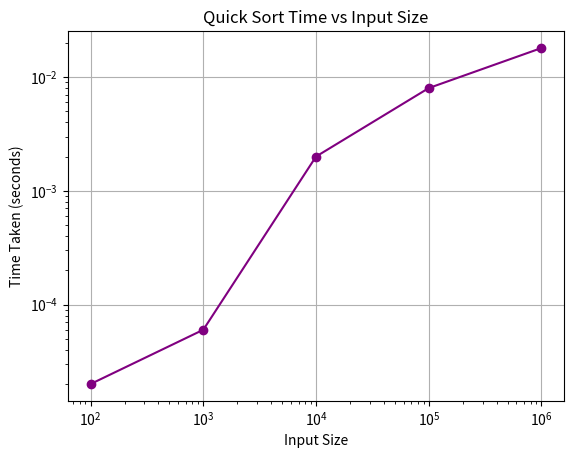

Generate this figure with matplotlib:
import matplotlib.pyplot as plt

# Data from the test cases
sizes = [100, 1000, 10000, 100000, 1000000]
times = [0.00002, 0.00006, 0.002000, 0.008000, 0.018000]

# Plot the data
plt.plot(sizes, times, marker='o', linestyle='-', color='purple')

# Labels and title
plt.xlabel('Input Size')
plt.ylabel('Time Taken (seconds)')
plt.title('Quick Sort Time vs Input Size')

# Use logarithmic scales for better visualization
plt.xscale('log')
plt.yscale('log')

# Add grid
plt.grid(True)

# Display the plot
plt.show()
